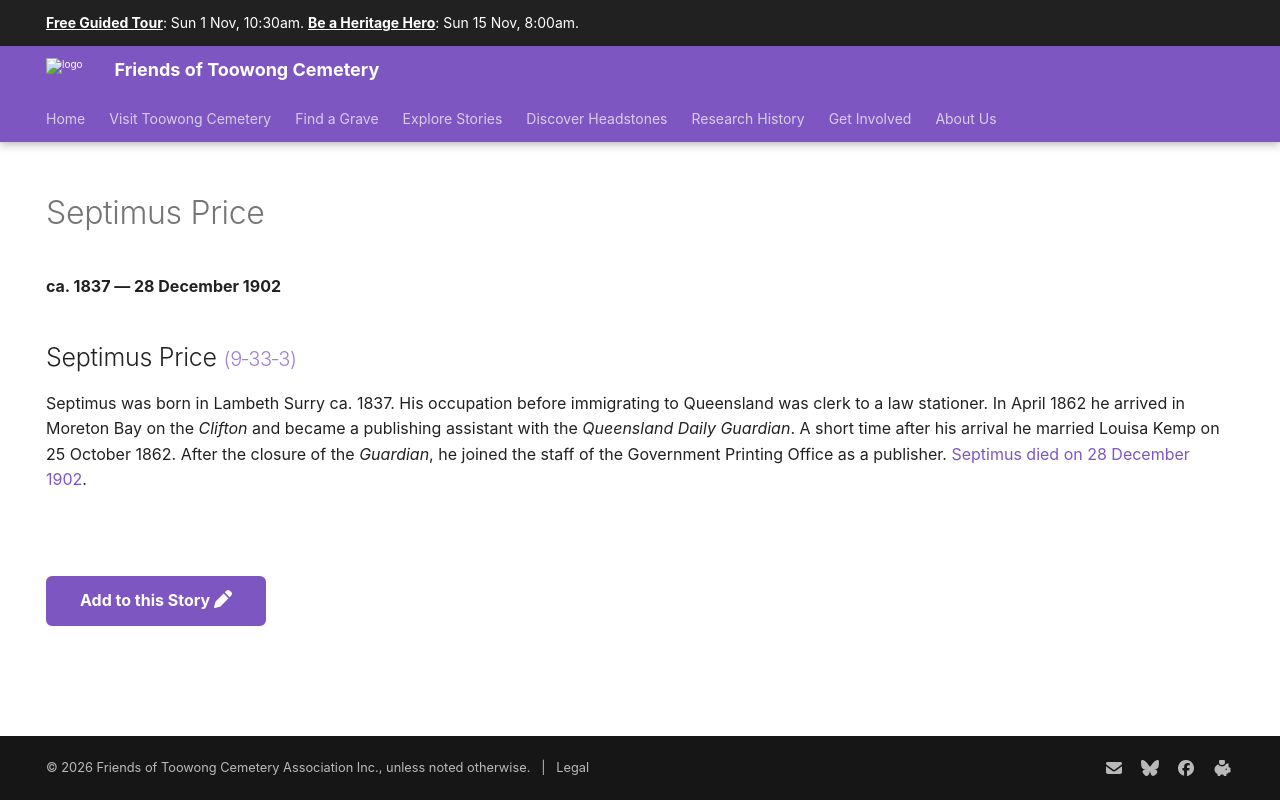

repository: 1871fotc/1871fotc.github.io · page: research/septimus-price/index.html · generator: mkdocs

---
hide:
  - toc
  - navigation 
---

# Septimus Price 

**ca. 1837 — 28 December 1902**

--8<-- "snippets/septimus-price.md"

--8<-- "snippets/add-to-this-story.md"
